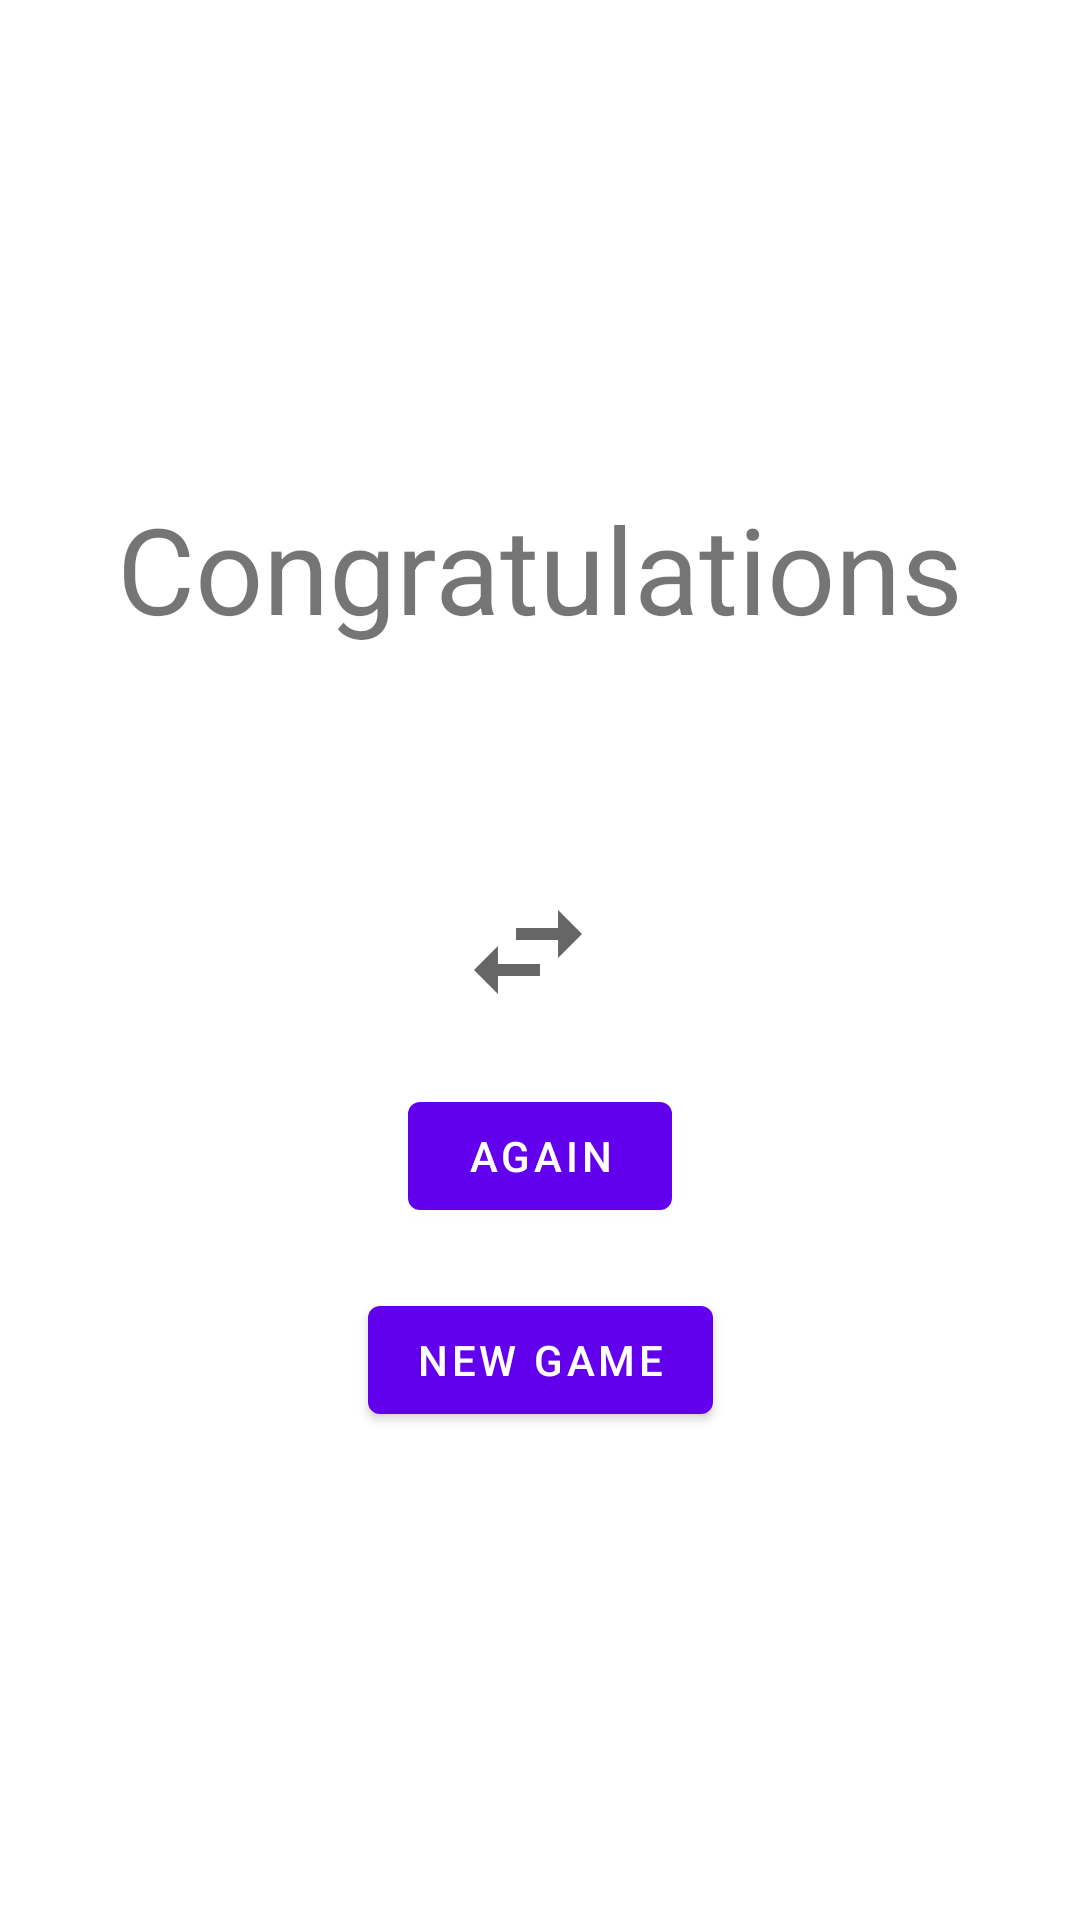

Produce the Android XML layout that renders to this screen, including the resource entries it uses.
<!-- AndroidManifest.xml: application theme Theme.SlidePuzzle -->
<!-- res/layout/fragment_clear.xml -->
<?xml version="1.0" encoding="utf-8"?>
<layout xmlns:android="http://schemas.android.com/apk/res/android"
    xmlns:app="http://schemas.android.com/apk/res-auto"
    xmlns:tools="http://schemas.android.com/tools">

    <data>

        <variable
            name="clearTime"
            type="String" />

        <variable
            name="moveCount"
            type="int" />
    </data>

    <androidx.constraintlayout.widget.ConstraintLayout
        android:layout_width="match_parent"
        android:layout_height="match_parent"
        tools:context=".presentation.clear.ClearFragment">

        <TextView
            android:id="@+id/tv_congratulations"
            android:layout_width="wrap_content"
            android:layout_height="wrap_content"
            android:text="@string/congratulations"
            android:textSize="40sp"
            app:layout_constraintBottom_toTopOf="@id/tv_clear_time"
            app:layout_constraintEnd_toEndOf="parent"
            app:layout_constraintStart_toStartOf="parent"
            app:layout_constraintTop_toTopOf="parent"
            app:layout_constraintVertical_chainStyle="packed" />

        <TextView
            android:id="@+id/tv_clear_time"
            android:layout_width="wrap_content"
            android:layout_height="wrap_content"
            android:layout_marginTop="20dp"
            android:drawablePadding="8dp"
            android:gravity="center"
            android:text="@{clearTime}"
            android:textSize="28sp"
            app:drawableStartCompat="@drawable/ic_baseline_alarm_48"
            app:layout_constraintBottom_toTopOf="@id/tv_clear_move_count"
            app:layout_constraintEnd_toEndOf="parent"
            app:layout_constraintStart_toStartOf="parent"
            app:layout_constraintTop_toBottomOf="@id/tv_congratulations" />

        <TextView
            android:id="@+id/tv_clear_move_count"
            android:layout_width="wrap_content"
            android:layout_height="wrap_content"
            android:layout_marginTop="20dp"
            android:drawablePadding="8dp"
            android:gravity="center"
            android:text="@{@plurals/move_count(moveCount, moveCount)}"
            android:textSize="28sp"
            app:drawableStartCompat="@drawable/ic_baseline_swap_horizontal_48"
            app:layout_constraintBottom_toTopOf="@id/btn_again"
            app:layout_constraintEnd_toEndOf="parent"
            app:layout_constraintStart_toStartOf="parent"
            app:layout_constraintTop_toBottomOf="@id/tv_clear_time" />

        <com.google.android.material.button.MaterialButton
            android:id="@+id/btn_again"
            android:layout_width="wrap_content"
            android:layout_height="wrap_content"
            android:layout_marginTop="20dp"
            android:text="@string/again"
            app:icon="@drawable/ic_baseline_replay_24"
            app:layout_constraintBottom_toTopOf="@id/btn_new_game"
            app:layout_constraintEnd_toEndOf="parent"
            app:layout_constraintStart_toStartOf="parent"
            app:layout_constraintTop_toBottomOf="@id/tv_clear_move_count" />

        <com.google.android.material.button.MaterialButton
            android:id="@+id/btn_new_game"
            android:layout_width="wrap_content"
            android:layout_height="wrap_content"
            android:layout_marginTop="20dp"
            android:text="@string/new_game"
            app:layout_constraintBottom_toBottomOf="parent"
            app:layout_constraintEnd_toEndOf="parent"
            app:layout_constraintStart_toStartOf="parent"
            app:layout_constraintTop_toBottomOf="@id/btn_again" />

    </androidx.constraintlayout.widget.ConstraintLayout>
</layout>
<!-- resources referenced by this layout -->
<resources>
  <!-- drawable ic_baseline_swap_horizontal_48 (drawable) -->
  <vector android:height="48dp" android:tint="?attr/colorControlNormal"
      android:viewportHeight="24" android:viewportWidth="24"
      android:width="48dp" xmlns:android="http://schemas.android.com/apk/res/android">
      <path android:fillColor="@android:color/white" android:pathData="M6.99,11L3,15l3.99,4v-3H14v-2H6.99v-3zM21,9l-3.99,-4v3H10v2h7.01v3L21,9z"/>
  </vector>
  <string name="again">Again</string>
  <string name="congratulations">Congratulations</string>
  <string name="new_game">New game</string>
  <style name="Theme.SlidePuzzle" parent="Theme.MaterialComponents.DayNight.NoActionBar">
          
          <item name="colorPrimary">@color/purple_500</item>
          <item name="colorPrimaryVariant">@color/purple_700</item>
          <item name="colorOnPrimary">@color/white</item>
          
          <item name="colorSecondary">@color/teal_200</item>
          <item name="colorSecondaryVariant">@color/teal_700</item>
          <item name="colorOnSecondary">@color/black</item>
          
          <item name="android:statusBarColor" tools:targetApi="l">@color/black</item>
          
      </style>
  <!-- not gathered from this repository: default colours our renderer supplied (Android Studio template values) -->
  <color name="purple_500">#FF6200EE</color>
  <color name="purple_700">#FF3700B3</color>
  <color name="teal_200">#FF03DAC5</color>
  <color name="teal_700">#FF018786</color>
  <color name="black">#FF000000</color>
  <color name="white">#FFFFFFFF</color>
</resources>
